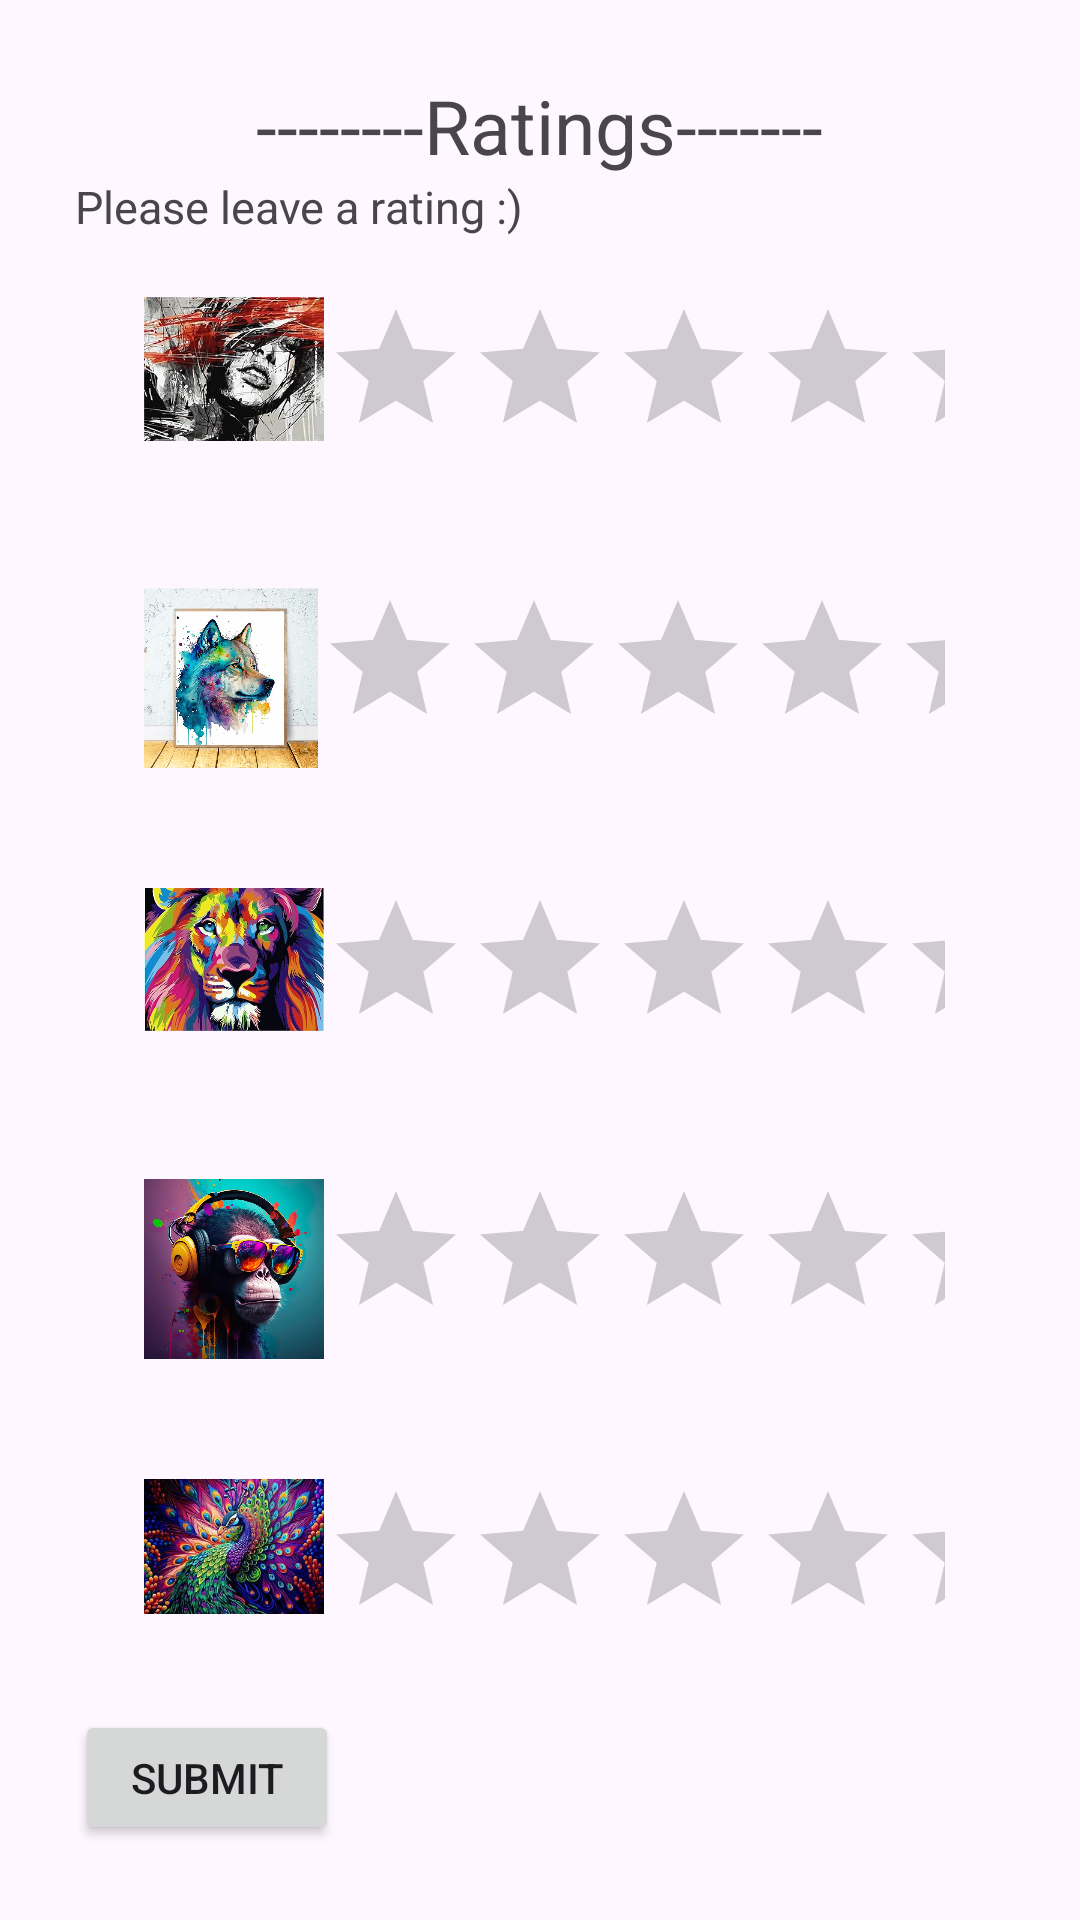

Layout XML and referenced resources for this Android screen:
<!-- AndroidManifest.xml: application theme Theme.ProjectAndroidNFT -->
<!-- res/layout/activity_review_page.xml -->
<?xml version="1.0" encoding="utf-8"?>
<LinearLayout
    xmlns:app="http://schemas.android.com/apk/res-auto"
    xmlns:tools="http://schemas.android.com/tools"
    xmlns:android="http://schemas.android.com/apk/res/android"
    android:layout_height="match_parent"
    android:layout_width="match_parent"
    android:orientation="vertical"
    android:padding="25dp">


    <TextView

        android:layout_gravity="center"
        android:textSize="25dp"
        android:layout_width="wrap_content"
        android:layout_height="wrap_content"
        android:text="--------Ratings-------"
        />
    <TextView
        android:layout_width="wrap_content"
        android:layout_height="wrap_content"
        android:textSize="15dp"
        android:text="Please leave a rating :)"
        />


    <LinearLayout
        android:layout_width="match_parent"
        android:layout_height="wrap_content"
        android:layout_gravity="center_horizontal"
        android:padding="20dp">


        <ImageView android:id="@+id/image1"
            android:layout_width="wrap_content"
            android:layout_height="wrap_content"
            android:adjustViewBounds="true"
            android:maxWidth="60dp"
            android:maxHeight="60dp"
            android:scaleType="fitCenter"
            android:layout_marginLeft="3dp"
            android:src="@drawable/redblack"
            />
        <RatingBar
            android:id="@+id/rating1"
            android:layout_width="wrap_content"
            android:layout_height="wrap_content"
            />




    </LinearLayout>

    <LinearLayout
        android:layout_width="match_parent"
        android:layout_height="wrap_content"
        android:layout_gravity="center_horizontal"
        android:padding="20dp">


        <ImageView android:id="@+id/image2"
            android:layout_width="wrap_content"
            android:layout_height="wrap_content"
            android:adjustViewBounds="true"
            android:maxWidth="60dp"
            android:maxHeight="60dp"
            android:scaleType="fitCenter"
            android:layout_marginLeft="3dp"
            android:src="@drawable/wolfy"
            />
        <RatingBar
            android:id="@+id/rating2"
            android:layout_width="wrap_content"
            android:layout_height="wrap_content"
            />


    </LinearLayout>
    <LinearLayout
        android:layout_width="match_parent"
        android:layout_height="wrap_content"
        android:layout_gravity="center_horizontal"
        android:padding="20dp">


        <ImageView android:id="@+id/image3"
            android:layout_width="wrap_content"
            android:layout_height="wrap_content"
            android:adjustViewBounds="true"
            android:maxWidth="60dp"
            android:maxHeight="60dp"
            android:scaleType="fitCenter"
            android:layout_marginLeft="3dp"
            android:src="@drawable/lions"
            />
        <RatingBar
            android:id="@+id/rating3"
            android:layout_width="wrap_content"
            android:layout_height="wrap_content"

            />




    </LinearLayout>


    <LinearLayout
        android:layout_width="match_parent"
        android:layout_height="wrap_content"
        android:layout_gravity="center_horizontal"
        android:padding="20dp">

        <ImageView android:id="@+id/image4"
            android:layout_width="wrap_content"
            android:layout_height="wrap_content"
            android:adjustViewBounds="true"
            android:maxWidth="60dp"
            android:maxHeight="60dp"
            android:scaleType="fitCenter"
            android:layout_marginLeft="3dp"
            android:src="@drawable/monkey"
            />
        <RatingBar
            android:id="@+id/rating4"
            android:layout_width="wrap_content"
            android:layout_height="wrap_content"

            />


    </LinearLayout>
    <LinearLayout
        android:layout_width="match_parent"
        android:layout_height="wrap_content"
        android:layout_gravity="center_horizontal"
        android:padding="20dp">

        <ImageView android:id="@+id/image5"
            android:layout_width="wrap_content"
            android:layout_height="wrap_content"
            android:adjustViewBounds="true"
            android:maxWidth="60dp"
            android:maxHeight="60dp"
            android:scaleType="fitCenter"
            android:layout_marginLeft="3dp"
            android:src="@drawable/peacock"
            />
        <RatingBar
            android:id="@+id/rating5"
            android:layout_width="wrap_content"
            android:layout_height="wrap_content"

            />


    </LinearLayout>


    <Button
        android:id="@+id/submitRatingButton"
        android:layout_width="wrap_content"
        android:layout_height="wrap_content"
        android:text="Submit"

        />
    <Button
        android:id="@+id/goBack4"
        android:layout_width="wrap_content"
        android:layout_height="wrap_content"
        android:text="Back"

        />


</LinearLayout>
<!-- resources referenced by this layout -->
<resources>
  <!-- drawable lions: jpg bitmap (drawable, 42228 bytes) -->
  <!-- drawable monkey: webp bitmap (drawable, 89048 bytes) -->
  <!-- drawable peacock: jpg bitmap (drawable, 26393 bytes) -->
  <!-- drawable redblack: jpg bitmap (drawable, 24106 bytes) -->
  <!-- drawable wolfy: webp bitmap (drawable, 133140 bytes) -->
  <style name="Theme.ProjectAndroidNFT" parent="Base.Theme.ProjectAndroidNFT" />
  <style name="Base.Theme.ProjectAndroidNFT" parent="Theme.Material3.DayNight.NoActionBar">
          
          
      </style>
</resources>
